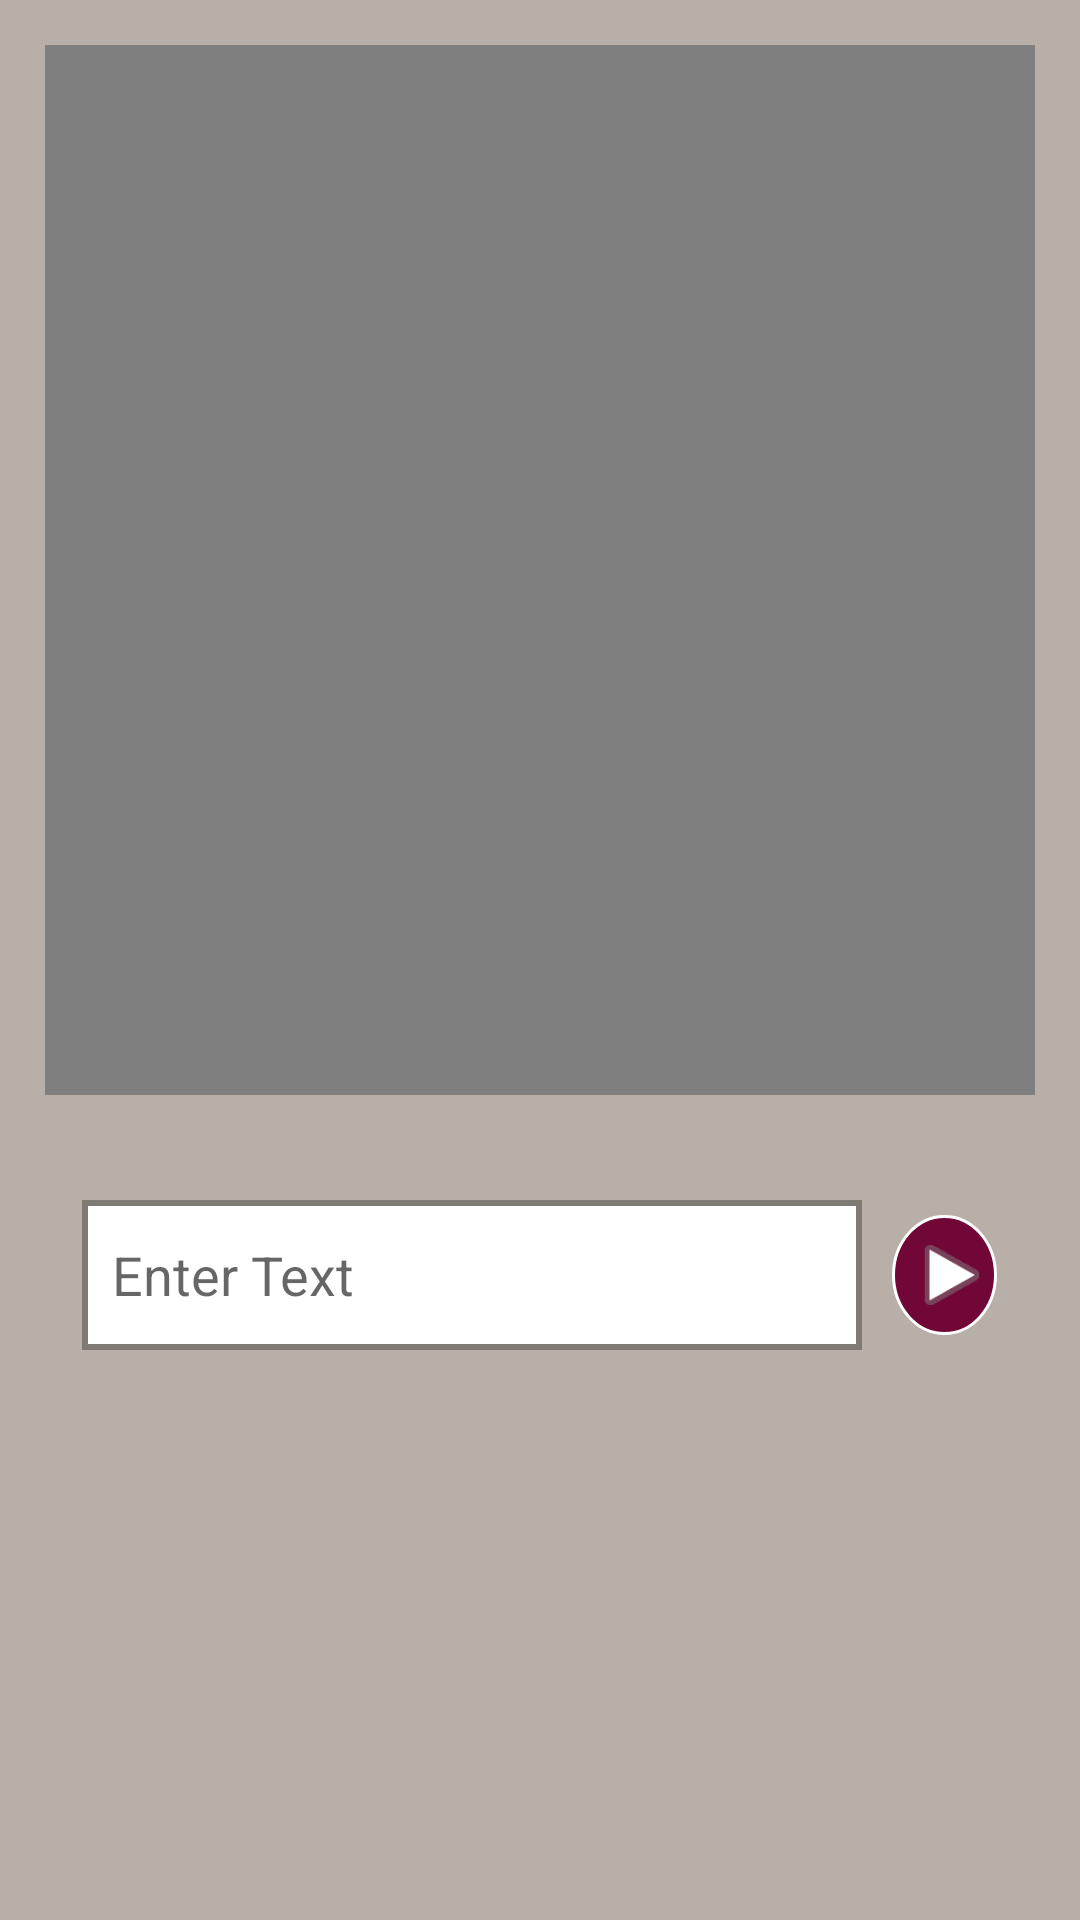

This screen was rendered from an Android layout file. Write that file and the resources it references.
<!-- AndroidManifest.xml: application theme AppTheme -->
<!-- res/layout/activity_text_sign.xml -->
<?xml version="1.0" encoding="utf-8"?>
<RelativeLayout xmlns:android="http://schemas.android.com/apk/res/android"
    xmlns:tools="http://schemas.android.com/tools"
    android:layout_width="match_parent"
    android:layout_height="match_parent"
    android:paddingBottom="@dimen/activity_vertical_margin"

    android:paddingTop="@dimen/activity_vertical_margin"
    android:background="#b8afa8"
    >


    <ScrollView
        android:layout_width="match_parent"
        android:layout_height="match_parent"
        android:id="@+id/scrollView">
        <RelativeLayout
            android:layout_width="match_parent"
            android:layout_height="match_parent">


            <VideoView
                android:layout_width="match_parent"
                android:layout_height="350dp"
                android:layout_below="@id/logo"
                android:id="@+id/videoview2"
                android:layout_margin="15dp"
                android:layout_centerHorizontal="true"
                />
            <RelativeLayout
                android:layout_width="wrap_content"
                android:layout_height="wrap_content"
                android:layout_below="@id/videoview2"
                android:layout_marginTop="20dp"
                android:layout_centerHorizontal="true"
                android:layout_marginLeft="10dp"
                android:layout_marginRight="10dp"
                >
                <EditText
                    android:layout_width="260dp"
                    android:layout_height="50dp"
                    android:hint="Enter Text"
                    android:padding="10dp"
                    android:id="@+id/edittext"
                    android:background="@drawable/squre_for_text"
                    android:layout_marginRight="10dp"
                    />

                <ImageView
                    android:layout_width="35dp"
                    android:layout_height="40dp"
                    android:src="@android:drawable/ic_media_play"
                    android:background="@drawable/circle_stroke"
                    android:id="@+id/translatebutton"
                    android:paddingLeft="5dp"
                    android:layout_marginTop="5dp"
                    android:layout_toRightOf="@+id/edittext"
                   />
            </RelativeLayout>
        </RelativeLayout>
    </ScrollView>


</RelativeLayout>
<!-- resources referenced by this layout -->
<resources>
  <!-- drawable circle_stroke (drawable) -->
  <?xml version="1.0" encoding="utf-8"?>
  <selector xmlns:android="http://schemas.android.com/apk/res/android">
      <item>
  
          <shape android:shape="oval">
              <solid android:color="#710737"/>
              <stroke android:color="#ffffff" android:width="1dp"/>
              
              <size android:width="300dp" android:height="200dp"/>
          </shape>
      </item>
  </selector>
  <!-- drawable squre_for_text (drawable) -->
  <?xml version="1.0" encoding="utf-8"?>
  <shape xmlns:android="http://schemas.android.com/apk/res/android" >
      <stroke android:width="2dp"
          android:color="#807a75"/>
      <gradient
          android:angle="225"
          android:centerColor="#ffffff"
          android:endColor="#ffffff"
          android:startColor="#ffffff"
  
          />
      <corners
  
  
          />
  </shape>
  <style name="AppTheme" parent="Theme.AppCompat.Light.NoActionBar">
          
          <item name="colorPrimary">#b8afa8</item>
          <item name="colorPrimaryDark">#710737</item>
          <item name="colorAccent">@color/colorAccent</item>
      </style>
  <color name="colorAccent">#D81B60</color>
</resources>
